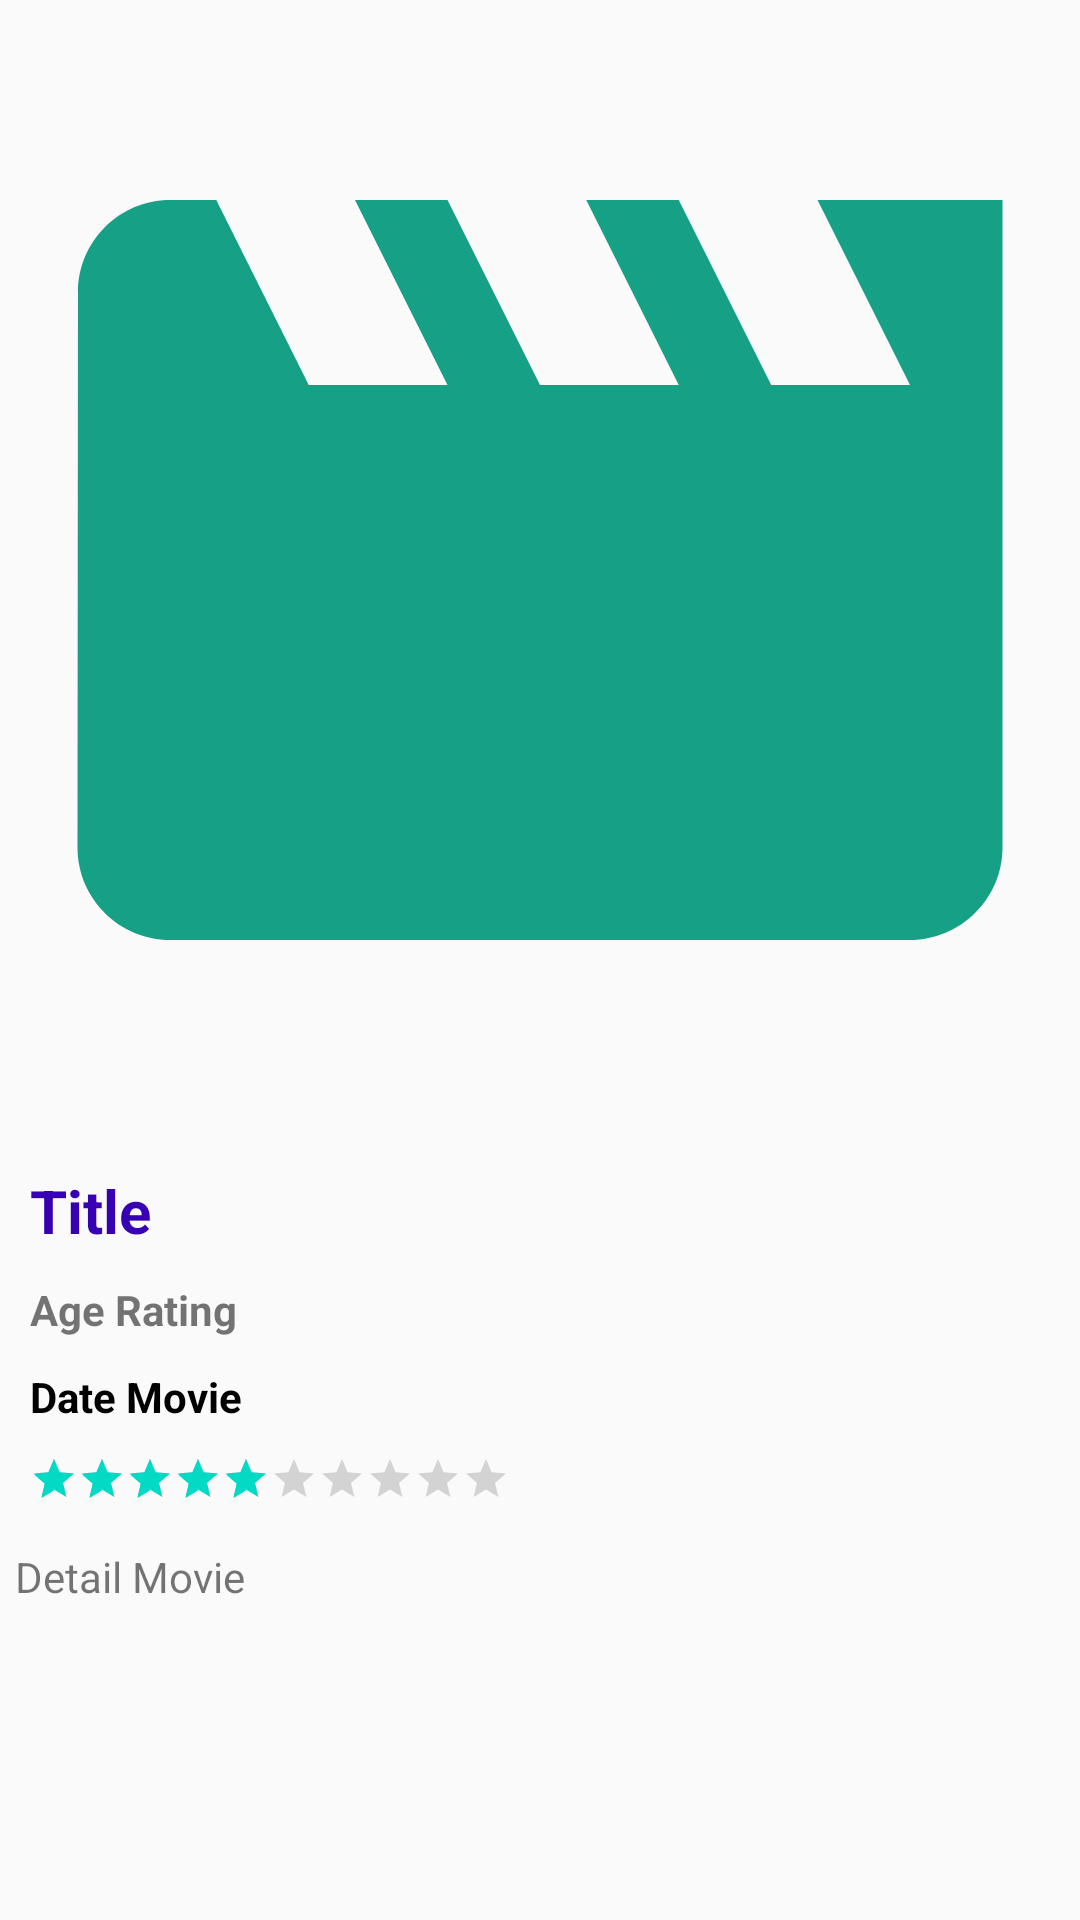

Android layout source for this screen:
<!-- AndroidManifest.xml: application theme AppTheme -->
<!-- res/layout/activity_movie_detail.xml -->
<?xml version="1.0" encoding="utf-8"?>
<LinearLayout xmlns:android="http://schemas.android.com/apk/res/android"
    xmlns:app="http://schemas.android.com/apk/res-auto"
    xmlns:tools="http://schemas.android.com/tools"
    android:layout_width="match_parent"
    android:layout_height="match_parent"
    android:orientation="vertical"
    tools:context="me.papercom.moviedb.activity.MovieDetailActivity">
    <ImageView
        android:id="@+id/img_detail_movie"
        android:layout_width="match_parent"
        android:layout_height="300dp"
        android:layout_weight="4"
        android:padding="5dp"
        android:scaleType="centerCrop"
        android:src="@drawable/ic_movie_black_24dp"/>

    <LinearLayout
        android:layout_width="match_parent"
        android:layout_height="wrap_content"
        android:layout_marginBottom="5dp"
        android:layout_marginLeft="5dp"
        android:layout_marginRight="5dp"
        android:layout_marginTop="5dp"
        android:orientation="horizontal">

        <LinearLayout
            android:layout_width="0dp"
            android:layout_height="wrap_content"
            android:layout_weight="5"
            android:orientation="vertical">
            <TextView
                android:id="@+id/txt_title_detail_movie"
                android:layout_width="match_parent"
                android:layout_height="wrap_content"
                android:layout_margin="5dp"
                android:layout_weight="5"
                android:text="@string/title_detail_movie"
                android:textColor="@color/colorPrimaryDark"
                android:textSize="20sp"
                android:textStyle="bold"/>

            <TextView
                android:id="@+id/txt_age_rating_movie"
                android:layout_width="match_parent"
                android:layout_height="wrap_content"
                android:layout_margin="5dp"
                android:layout_weight="5"
                android:text="@string/age_rating_movie"
                android:textSize="14sp"
                android:textStyle="bold" />
            <TextView
                android:id="@+id/txt_date_movie"
                android:layout_width="match_parent"
                android:layout_height="wrap_content"
                android:layout_margin="5dp"
                android:layout_weight="5"
                android:text="@string/date_movie"
                android:textColor="@android:color/black"
                android:textSize="14sp"
                android:textStyle="bold"/>
            <RatingBar
                android:layout_margin="5dp"
                style="?android:attr/ratingBarStyleSmall"
                android:id="@+id/rating_detail_film"
                android:layout_width="wrap_content"
                android:layout_height="wrap_content"
                android:isIndicator="true"
                android:rating="5"
                android:stepSize="0.1"
                android:numStars="10" />
        </LinearLayout>

    </LinearLayout>

    <TextView
        android:id="@+id/txt_detail_movie"
        android:layout_width="match_parent"
        android:layout_height="wrap_content"
        android:layout_margin="5dp"
        android:layout_weight="5"
        android:text="@string/detail_movie"
        android:textSize="14sp" />
</LinearLayout>
<!-- resources referenced by this layout -->
<resources>
  <!-- drawable ic_movie_black_24dp (drawable) -->
  <vector android:height="24dp" android:tint="#16A085"
      android:viewportHeight="24.0" android:viewportWidth="24.0"
      android:width="24dp" xmlns:android="http://schemas.android.com/apk/res/android">
      <path android:fillColor="#FF000000" android:pathData="M18,4l2,4h-3l-2,-4h-2l2,4h-3l-2,-4H8l2,4H7L5,4H4c-1.1,0 -1.99,0.9 -1.99,2L2,18c0,1.1 0.9,2 2,2h16c1.1,0 2,-0.9 2,-2V4h-4z"/>
  </vector>
  <string name="age_rating_movie">Age Rating</string>
  <string name="date_movie">Date Movie</string>
  <string name="detail_movie">Detail Movie</string>
  <string name="title_detail_movie">Title</string>
  <style name="AppTheme" parent="Theme.AppCompat.Light.DarkActionBar">
          
          <item name="colorPrimary">@color/colorPrimary</item>
          <item name="colorPrimaryDark">@color/colorPrimaryDark</item>
          <item name="colorAccent">@color/colorAccent</item>
      </style>
  <!-- not gathered from this repository: default colours our renderer supplied (Android Studio template values) -->
  <color name="colorPrimary">#FF6200EE</color>
  <color name="colorPrimaryDark">#FF3700B3</color>
  <color name="colorAccent">#FF03DAC5</color>
</resources>
